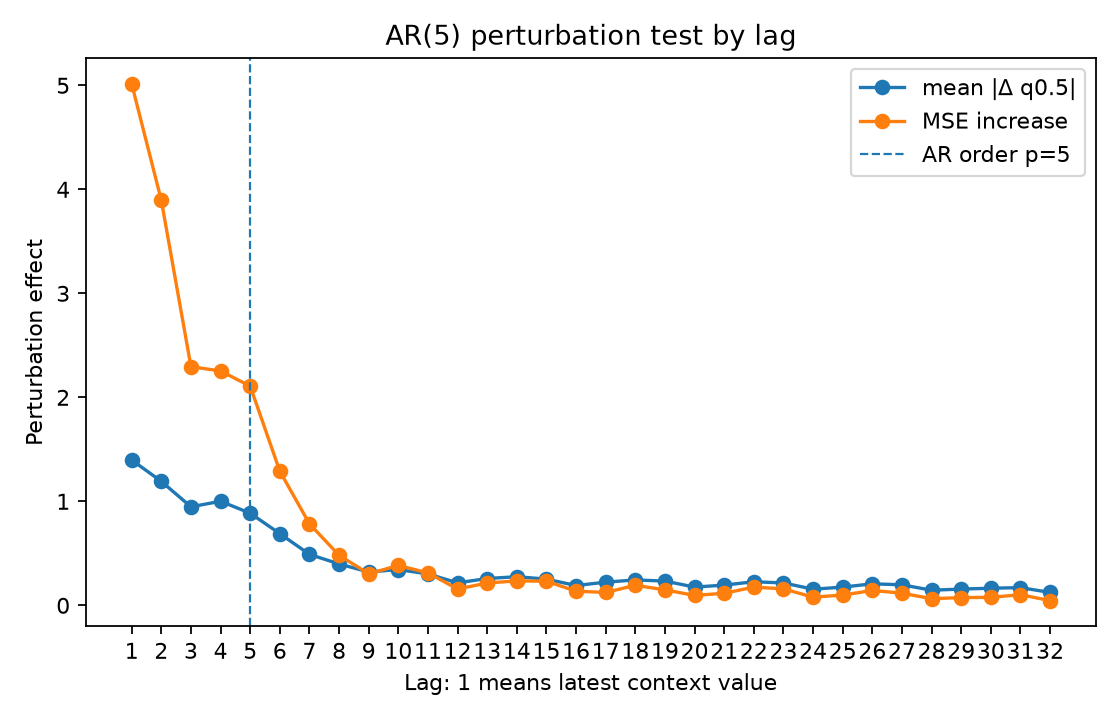

The table this chart was drawn from, first rows:
lag, is_within_ar_order, mean_abs_delta, mean_squared_delta, mse_to_conditional_mean_after_perturb, mse_increase_to_conditional_mean
1.0, 1.0, 1.397, 4.999, 6.131, 5.013
2.0, 1.0, 1.192, 3.896, 5.012, 3.894
3.0, 1.0, 0.9471, 2.106, 3.413, 2.295
4.0, 1.0, 1.001, 2.305, 3.371, 2.253
5.0, 1.0, 0.8857, 2.086, 3.225, 2.107
6.0, 0.0, 0.6894, 1.188, 2.408, 1.29
7.0, 0.0, 0.49, 0.713, 1.901, 0.7834
8.0, 0.0, 0.398, 0.4233, 1.599, 0.4815
9.0, 0.0, 0.3204, 0.312, 1.421, 0.3034
10.0, 0.0, 0.3442, 0.3438, 1.501, 0.3835
11.0, 0.0, 0.3018, 0.2777, 1.43, 0.3121
12.0, 0.0, 0.2164, 0.1336, 1.275, 0.157
13.0, 0.0, 0.258, 0.1966, 1.333, 0.2147
14.0, 0.0, 0.2754, 0.2316, 1.353, 0.2353
15.0, 0.0, 0.2521, 0.1855, 1.35, 0.2318
16.0, 0.0, 0.1905, 0.1042, 1.254, 0.1361
17.0, 0.0, 0.2229, 0.1368, 1.242, 0.1239
18.0, 0.0, 0.2444, 0.1789, 1.311, 0.1929
19.0, 0.0, 0.2332, 0.1583, 1.267, 0.1489
20.0, 0.0, 0.1755, 0.08622, 1.213, 0.09563
21.0, 0.0, 0.1946, 0.1106, 1.234, 0.116
22.0, 0.0, 0.2268, 0.1486, 1.293, 0.1751
23.0, 0.0, 0.2156, 0.1369, 1.276, 0.1582
24.0, 0.0, 0.1552, 0.06908, 1.197, 0.07872
25.0, 0.0, 0.1753, 0.08908, 1.217, 0.09877
26.0, 0.0, 0.207, 0.1298, 1.261, 0.143
27.0, 0.0, 0.1975, 0.1121, 1.235, 0.1169
28.0, 0.0, 0.1453, 0.06132, 1.182, 0.06399
29.0, 0.0, 0.1565, 0.07116, 1.192, 0.07436
30.0, 0.0, 0.1645, 0.08039, 1.195, 0.07693
31.0, 0.0, 0.1704, 0.09078, 1.22, 0.1021
32.0, 0.0, 0.1242, 0.0455, 1.164, 0.04592
